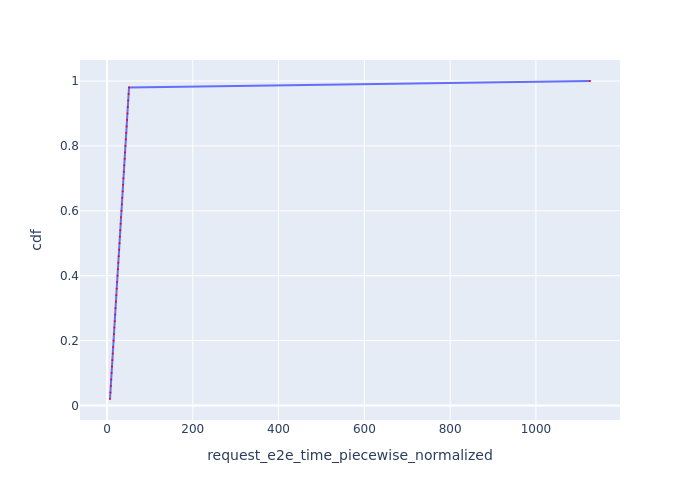

The data file committed next to this chart (first rows):
Request Id, request_e2e_time_piecewise_normalized, cdf
0_0, 7.068, 0.02
0_1, 8.12, 0.04
0_2, 9.023, 0.06
0_3, 9.927, 0.08
0_4, 10.83, 0.1
0_5, 11.74, 0.12
0_6, 12.64, 0.14
0_7, 13.56, 0.16
0_8, 14.47, 0.18
0_9, 15.37, 0.2
0_10, 16.28, 0.22
0_11, 17.19, 0.24
0_12, 18.17, 0.26
0_13, 19.07, 0.28
0_14, 19.98, 0.3
0_15, 20.89, 0.32
0_16, 21.8, 0.34
0_17, 22.71, 0.36
0_18, 23.69, 0.38
0_19, 24.61, 0.4
0_20, 25.52, 0.42
0_21, 26.43, 0.44
0_22, 27.35, 0.46
0_23, 28.26, 0.48
0_24, 29.22, 0.5
0_25, 30.17, 0.52
0_26, 31.08, 0.54
0_27, 32, 0.56
0_28, 32.91, 0.58
0_29, 33.82, 0.6
0_30, 34.77, 0.62
0_31, 35.68, 0.64
0_32, 36.6, 0.66
0_33, 37.52, 0.68
0_34, 38.43, 0.7
0_35, 39.35, 0.72
0_36, 40.31, 0.74
0_37, 41.22, 0.76
0_38, 42.18, 0.78
0_39, 43.09, 0.8
0_40, 44.01, 0.82
0_41, 44.93, 0.84
0_42, 45.85, 0.86
0_43, 46.77, 0.88
0_44, 47.7, 0.9
0_45, 48.62, 0.92
0_46, 49.54, 0.94
0_47, 50.46, 0.96
0_48, 51.38, 0.98
0_49, 1126, 1.0
